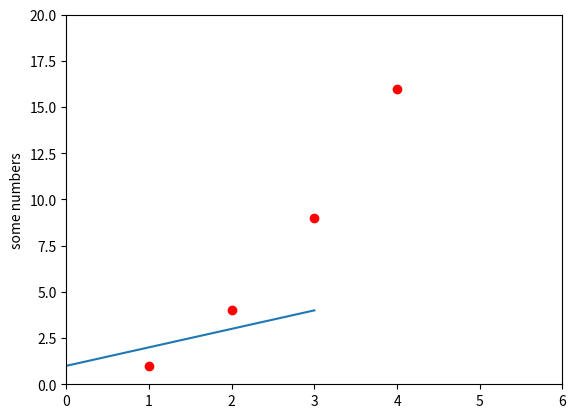
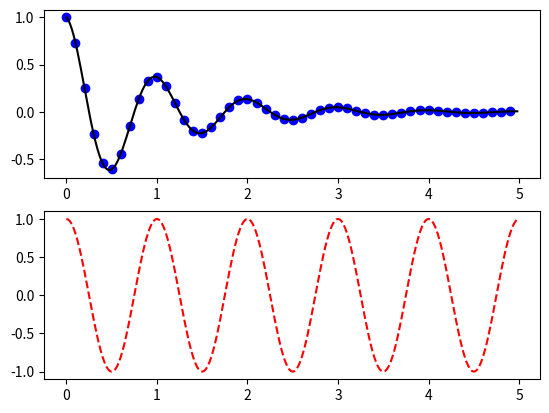

Write the Python code that produced these figures, in order.
import matplotlib.pyplot as plt

#a)
plt.plot([1, 2, 3, 4])
plt.ylabel("some numbers")
plt.show()

# b) second example
plt.plot([1, 2, 3, 4], [1, 4, 9, 16], "ro")
plt.axis([0, 6, 0, 20])
plt.show()

# c)
import numpy as np

def f(t):
    return np.exp(-t) * np.cos(2*np.pi*t)

t1 = np.arange(0.0, 5.0, 0.1)
t2 = np.arange(0.0, 5.0, 0.02)

plt.figure()
plt.subplot(211)
plt.plot(t1, f(t1), "bo", t2, f(t2), "k")

plt.subplot(212)
plt.plot(t2, np.cos(2*np.pi*t2), "r--")
plt.show()